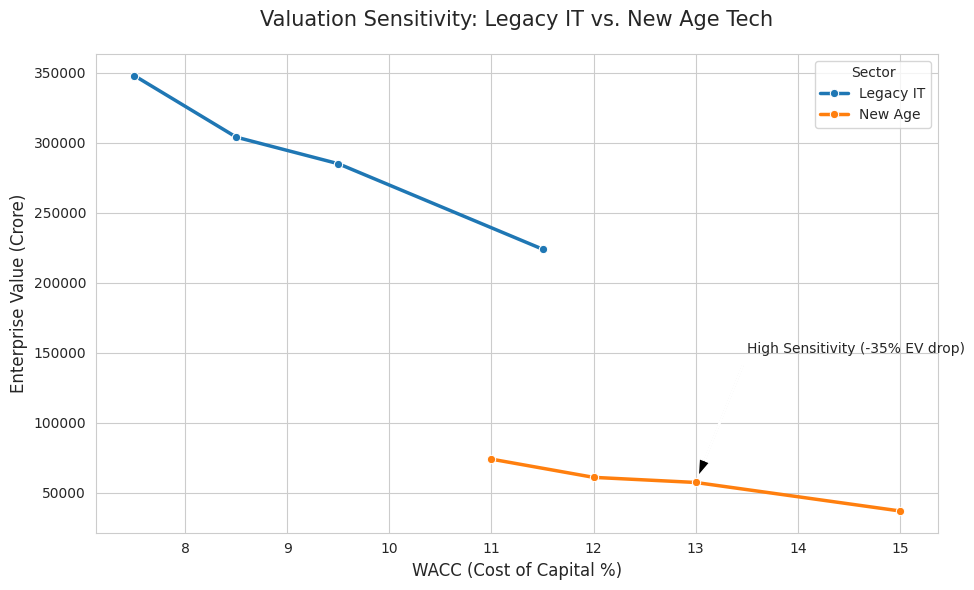

This chart was generated by the following Python code: (Note: this script raises an exception after producing the figure.)
import matplotlib.pyplot as plt
import seaborn as sns
import numpy as np
import pandas as pd

# Data from KRITI 2026 Analysis
data = {
    'WACC (%)': [7.5, 8.5, 9.5, 11.5, 11.0, 12.0, 13.0, 15.0],
    'Enterprise Value (Cr)': [348000, 304000, 285006, 224000, 74000, 61000, 57345, 37000],
    'Sector': ['Legacy IT', 'Legacy IT', 'Legacy IT', 'Legacy IT', 'New Age', 'New Age', 'New Age', 'New Age']
}

df = pd.DataFrame(data)

def create_sensitivity_plot():
    plt.figure(figsize=(10, 6))
    sns.set_style("whitegrid")
    
    # Create the scatter and line plot
    plot = sns.lineplot(data=df, x='WACC (%)', y='Enterprise Value (Cr)', hue='Sector', marker='o', linewidth=2.5)
    
    # Customizing the chart for professional look
    plt.title('Valuation Sensitivity: Legacy IT vs. New Age Tech', fontsize=15, pad=20)
    plt.xlabel('WACC (Cost of Capital %)', fontsize=12)
    plt.ylabel('Enterprise Value (Crore)', fontsize=12)
    
    # Annotating the "New Age" Sensitivity
    plt.annotate('High Sensitivity (-35% EV drop)', xy=(13.0, 57345), xytext=(13.5, 150000),
                 arrowprops=dict(facecolor='black', shrink=0.05, width=1, headwidth=8))

    plt.tight_layout()
    
    # Save the plot for GitHub README
    plt.savefig('../sensitivity_plot.png')
    print("Plot generated and saved as 'sensitivity_plot.png' in the main folder.")
    plt.show()

if __name__ == "__main__":
    create_sensitivity_plot()
